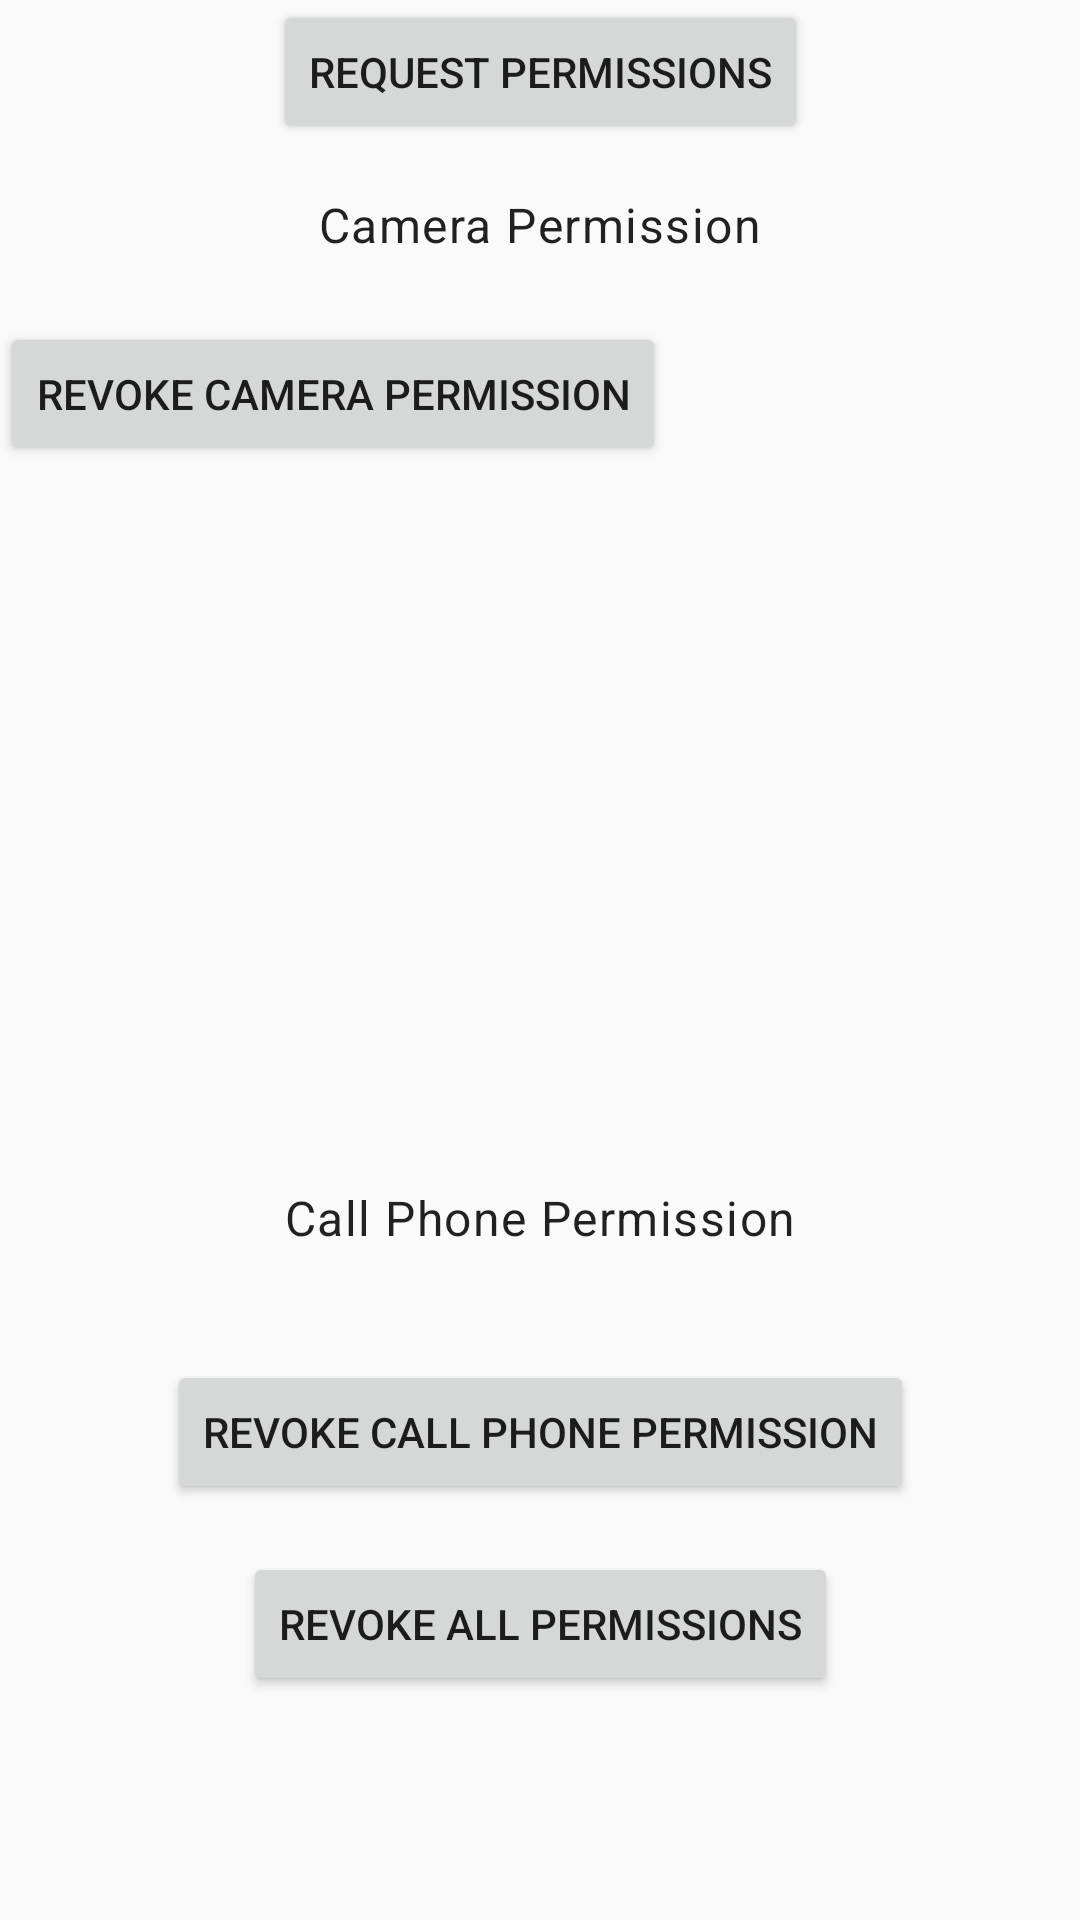

Layout XML and referenced resources for this Android screen:
<!-- AndroidManifest.xml: application theme Theme.AppCompat.Light -->
<!-- res/layout/activity_downgradable_permission.xml -->
<?xml version="1.0" encoding="utf-8"?>
<layout xmlns:android="http://schemas.android.com/apk/res/android"
    xmlns:app="http://schemas.android.com/apk/res-auto"
    xmlns:tools="http://schemas.android.com/tools">

    <data>

    </data>

    <androidx.constraintlayout.widget.ConstraintLayout
        android:layout_width="match_parent"
        android:layout_height="match_parent"
        tools:context=".downgradable_permission.DowngradablePermissionActivity">

        <androidx.appcompat.widget.AppCompatButton
            android:id="@+id/button_request_permission"
            android:layout_width="wrap_content"
            android:layout_height="wrap_content"
            android:text="Request Permissions"
            app:layout_constraintTop_toTopOf="parent"
            app:layout_constraintStart_toStartOf="parent"
            app:layout_constraintEnd_toEndOf="parent"
            />

        <TextView
            style="@style/TextAppearance.MaterialComponents.Body1"
            android:layout_width="wrap_content"
            android:layout_height="wrap_content"
            android:layout_marginTop="16dp"
            android:text="Camera Permission"
            android:id="@+id/txtCameraPermission"
            app:layout_constraintEnd_toEndOf="parent"
            app:layout_constraintStart_toStartOf="parent"
            app:layout_constraintTop_toBottomOf="@id/button_request_permission"/>

        <TextView
            android:id="@+id/text_camera_permission"
            style="@style/TextAppearance.MaterialComponents.Body1"
            android:layout_width="wrap_content"
            android:layout_height="wrap_content"
            android:textColor="@color/teal_700"
            app:layout_constraintEnd_toEndOf="parent"
            app:layout_constraintStart_toStartOf="parent"
            app:layout_constraintTop_toBottomOf="@id/txtCameraPermission"
            tools:text="GRANTED" />

        <Button
            android:id="@+id/button_revoke_camera_permission"
            android:layout_width="wrap_content"
            android:layout_height="wrap_content"
            app:layout_constraintTop_toBottomOf="@id/text_camera_permission"
            android:text="Revoke Camera Permission" />

        <TextView
            style="@style/TextAppearance.MaterialComponents.Body1"
            android:layout_width="wrap_content"
            android:layout_height="wrap_content"
            android:layout_marginTop="16dp"
            android:id="@+id/txt_call_phone_permission"
            android:text="Call Phone Permission"
            app:layout_constraintBottom_toBottomOf="parent"
            app:layout_constraintEnd_toEndOf="parent"
            app:layout_constraintStart_toStartOf="parent"
            app:layout_constraintTop_toBottomOf="@id/button_revoke_camera_permission" />

        <TextView
            android:id="@+id/text_call_permission"
            style="@style/TextAppearance.MaterialComponents.Body1"
            android:layout_width="wrap_content"
            android:layout_height="wrap_content"
            android:textColor="@color/teal_700"
            app:layout_constraintEnd_toEndOf="parent"
            app:layout_constraintStart_toStartOf="parent"
            app:layout_constraintTop_toBottomOf="@+id/txt_call_phone_permission"
            tools:text="GRANTED" />

        <Button
            android:id="@+id/button_revoke_call_permission"
            android:layout_width="wrap_content"
            android:layout_height="wrap_content"
            android:layout_marginTop="15dp"
            app:layout_constraintStart_toStartOf="parent"
            app:layout_constraintEnd_toEndOf="parent"
            app:layout_constraintTop_toBottomOf="@+id/text_call_permission"
            android:text="Revoke Call Phone Permission" />

        <Button
            android:id="@+id/button_revoke_all_permissions"
            android:layout_width="wrap_content"
            android:layout_height="wrap_content"
            android:layout_marginTop="16dp"
            app:layout_constraintTop_toBottomOf="@+id/button_revoke_call_permission"
            app:layout_constraintStart_toStartOf="parent"
            app:layout_constraintEnd_toEndOf="parent"
            android:text="Revoke All Permissions" />

    </androidx.constraintlayout.widget.ConstraintLayout>
</layout>
<!-- resources referenced by this layout -->
<resources>

  <!-- not gathered from this repository: default colours our renderer supplied (Android Studio template values) -->
  <color name="teal_700">#FF018786</color>
</resources>
